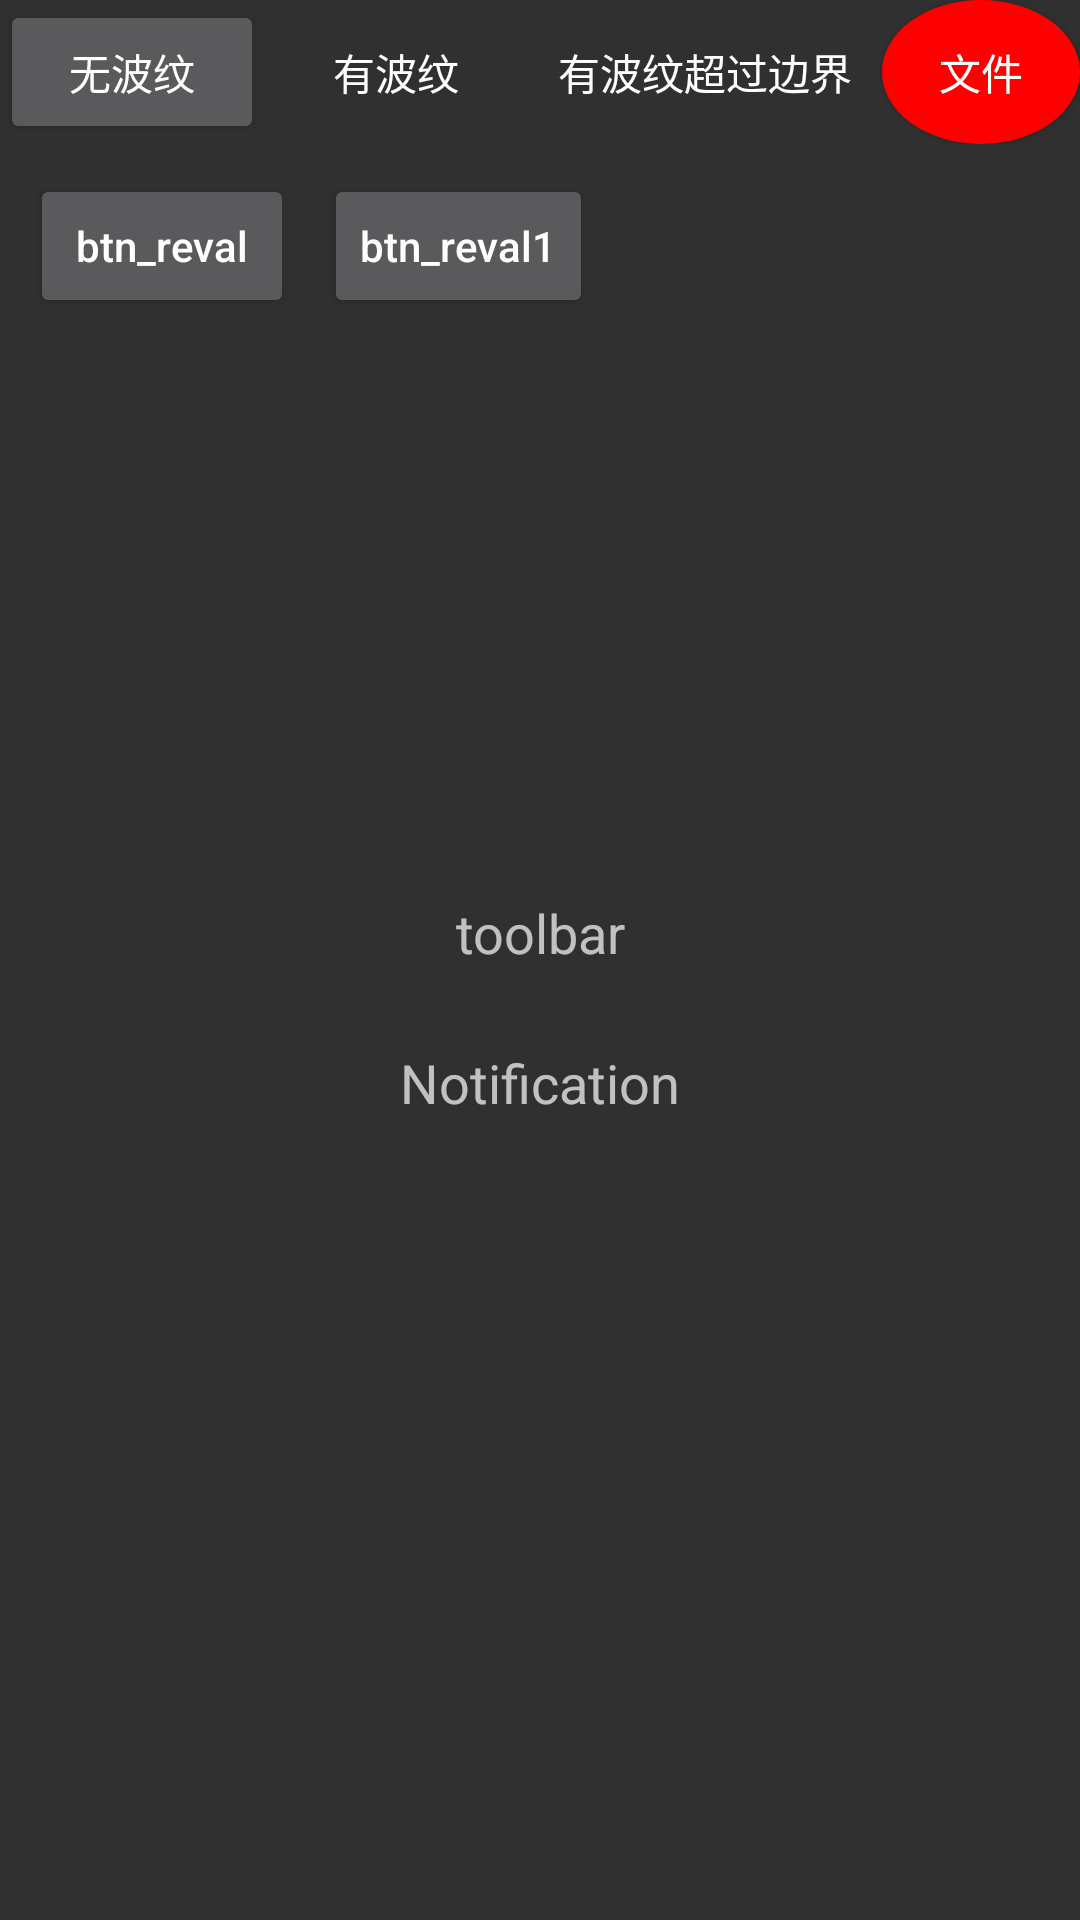

Layout XML and referenced resources for this Android screen:
<!-- AndroidManifest.xml: application theme Theme.AppCompat.NoActionBar -->
<!-- res/layout/activity_material_design.xml -->
<?xml version="1.0" encoding="utf-8"?>
<LinearLayout xmlns:android="http://schemas.android.com/apk/res/android"
    xmlns:tools="http://schemas.android.com/tools"
    android:id="@+id/activity_material_design"
    android:layout_width="match_parent"
    android:layout_height="match_parent"
    android:orientation="vertical"
    tools:context="com.example.yuzelli.android5xspeciality.MaterialDesignActivity">

    <LinearLayout
        android:layout_width="match_parent"
        android:layout_height="wrap_content">

        <Button
            android:layout_width="wrap_content"
            android:layout_height="wrap_content"
            android:padding="10dp"
            android:text="无波纹" />


        <Button
            android:layout_width="wrap_content"
            android:layout_height="wrap_content"
            android:background="?android:attr/selectableItemBackground"
            android:padding="10dp"
            android:text="有波纹" />

        <Button
            android:layout_width="wrap_content"
            android:layout_height="wrap_content"
            android:layout_alignParentEnd="true"
            android:background="?android:attr/selectableItemBackgroundBorderless"
            android:padding="10dp"
            android:text="有波纹超过边界" />
        <Button
            android:layout_width="wrap_content"
            android:layout_height="wrap_content"
            android:layout_alignParentEnd="true"
            android:background="@drawable/ripple_bf"
            android:padding="10dp"
            android:text="文件" />
    </LinearLayout>

    <LinearLayout
        android:layout_width="match_parent"
        android:layout_height="wrap_content"
        android:orientation="horizontal"
        android:padding="10dip" >

        <Button
            android:id="@+id/btn_reval"
            android:layout_width="wrap_content"
            android:layout_height="wrap_content"
            android:clickable="true"
            android:text="btn_reval"
            android:textAllCaps="false" />

        <Button
            android:id="@+id/btn_reval1"
            android:layout_width="wrap_content"
            android:layout_height="wrap_content"
            android:layout_marginLeft="10dip"

            android:clickable="true"
            android:elevation="5dip"
            android:text="btn_reval1"
            android:textAllCaps="false" />
    </LinearLayout>
    

    <LinearLayout
        android:layout_width="match_parent"
        android:layout_height="wrap_content"
        android:orientation="horizontal"
        android:padding="10dip" >

        <ImageView
            android:id="@+id/iv_reval"
            android:layout_width="150dip"
            android:layout_height="150dip"
            android:scaleType="centerCrop"
            android:src="@drawable/index"
            android:visibility="invisible" />

        <ImageView
            android:id="@+id/iv_reval1"
            android:layout_width="150dip"
            android:layout_height="150dip"
            android:scaleType="centerCrop"
            android:src="@drawable/index"
            android:visibility="invisible" />
    </LinearLayout>

    <TextView
        android:id="@+id/tv_toolbar"
        android:layout_width="match_parent"
        android:layout_height="50dp"
        android:textSize="18sp"
        android:gravity="center"
        android:text="toolbar"/>
    <TextView
        android:id="@+id/tv_notification"
        android:layout_width="match_parent"
        android:layout_height="50dp"
        android:textSize="18sp"
        android:gravity="center"
        android:text="Notification"/>



</LinearLayout>
<!-- resources referenced by this layout -->
<resources>
  <!-- drawable ripple_bf (drawable) -->
  <?xml version="1.0" encoding="utf-8"?>
  <ripple xmlns:android="http://schemas.android.com/apk/res/android"
      android:color="@color/blue">
      <item>
          <shape
              android:shape="oval">
                <solid android:color="@color/red"/>
          </shape>
      </item>
  
  </ripple>
  <color name="blue">#3F91B5</color>
  <color name="red">#f00</color>
</resources>
